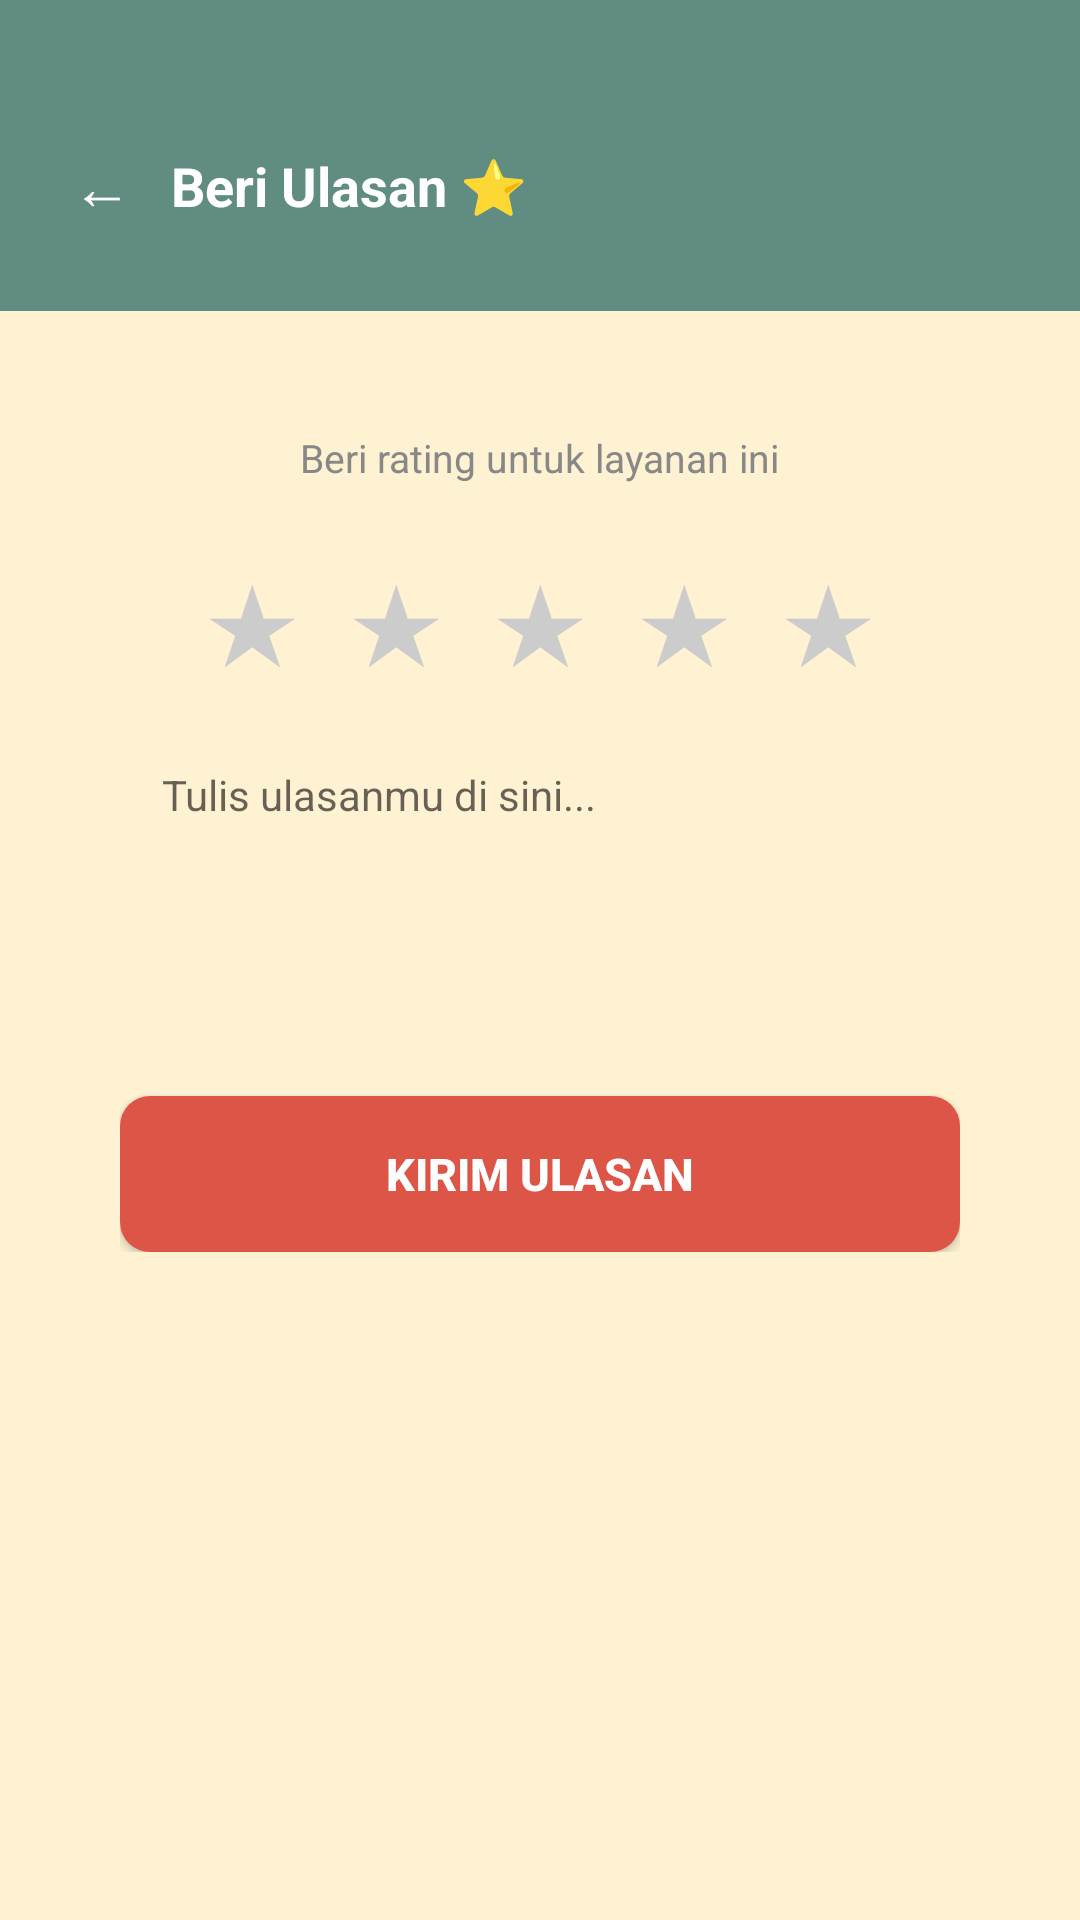

Produce the Android XML layout that renders to this screen, including the resource entries it uses.
<!-- AndroidManifest.xml: application theme Theme.LaundryApp -->
<!-- res/layout/activity_rating.xml -->
<?xml version="1.0" encoding="utf-8"?>
<ScrollView xmlns:android="http://schemas.android.com/apk/res/android"
    android:layout_width="match_parent" android:layout_height="match_parent" android:background="@color/cream">
    <LinearLayout android:layout_width="match_parent" android:layout_height="wrap_content" android:orientation="vertical">
        <LinearLayout android:layout_width="match_parent" android:layout_height="wrap_content"
            android:background="@color/teal" android:gravity="center_vertical" android:orientation="horizontal"
            android:paddingStart="16dp" android:paddingEnd="20dp" android:paddingTop="40dp" android:paddingBottom="20dp">
            <TextView android:id="@+id/tvBack" android:layout_width="wrap_content" android:layout_height="wrap_content"
                android:padding="8dp" android:text="← " android:textColor="@color/white" android:textSize="20sp"/>
            <TextView android:layout_width="wrap_content" android:layout_height="wrap_content"
                android:text="Beri Ulasan ⭐" android:textColor="@color/white" android:textSize="18sp" android:textStyle="bold"/>
        </LinearLayout>
        <LinearLayout android:layout_width="match_parent" android:layout_height="wrap_content"
            android:layout_margin="16dp" android:background="@drawable/bg_card_white"
            android:elevation="4dp" android:gravity="center" android:orientation="vertical" android:padding="24dp">
            <TextView android:id="@+id/tvOrderInfo" android:layout_width="wrap_content" android:layout_height="wrap_content"
                android:text="Beri rating untuk layanan ini" android:textColor="@color/gray"
                android:textSize="13sp" android:gravity="center"/>
            <LinearLayout android:layout_width="wrap_content" android:layout_height="wrap_content"
                android:layout_marginTop="20dp" android:orientation="horizontal">
                <TextView android:id="@+id/tvStar1" android:layout_width="48dp" android:layout_height="48dp"
                    android:gravity="center" android:text="★" android:textColor="#CCCCCC" android:textSize="36sp"/>
                <TextView android:id="@+id/tvStar2" android:layout_width="48dp" android:layout_height="48dp"
                    android:gravity="center" android:text="★" android:textColor="#CCCCCC" android:textSize="36sp"/>
                <TextView android:id="@+id/tvStar3" android:layout_width="48dp" android:layout_height="48dp"
                    android:gravity="center" android:text="★" android:textColor="#CCCCCC" android:textSize="36sp"/>
                <TextView android:id="@+id/tvStar4" android:layout_width="48dp" android:layout_height="48dp"
                    android:gravity="center" android:text="★" android:textColor="#CCCCCC" android:textSize="36sp"/>
                <TextView android:id="@+id/tvStar5" android:layout_width="48dp" android:layout_height="48dp"
                    android:gravity="center" android:text="★" android:textColor="#CCCCCC" android:textSize="36sp"/>
            </LinearLayout>
            <EditText android:id="@+id/etReview" android:layout_width="match_parent" android:layout_height="100dp"
                android:layout_marginTop="16dp" android:background="@drawable/bg_input_field"
                android:gravity="top|start" android:hint="Tulis ulasanmu di sini..."
                android:inputType="textMultiLine" android:paddingStart="14dp"
                android:paddingEnd="14dp" android:paddingTop="10dp" android:textSize="14sp"/>
            <Button android:id="@+id/btnSubmit" android:layout_width="match_parent" android:layout_height="52dp"
                android:layout_marginTop="20dp" android:background="@drawable/bg_button_coral"
                android:text="KIRIM ULASAN" android:textColor="@color/white" android:textSize="15sp" android:textStyle="bold"/>
        </LinearLayout>
    </LinearLayout>
</ScrollView>
<!-- resources referenced by this layout -->
<resources>
  <color name="cream">#FFF2D2</color>
  <color name="gray">#888888</color>
  <color name="teal">#618C82</color>
  <color name="white">#FFFFFF</color>
  <!-- drawable bg_button_coral (drawable) -->
  <?xml version="1.0" encoding="utf-8"?>
  <shape xmlns:android="http://schemas.android.com/apk/res/android" android:shape="rectangle">
      <solid android:color="#DD5547"/>
      <corners android:radius="10dp"/>
  </shape>
  <style name="Theme.LaundryApp" parent="Theme.MaterialComponents.Light.NoActionBar">
          <item name="colorPrimary">@color/teal</item>
          <item name="colorPrimaryVariant">@color/teal_dark</item>
          <item name="colorOnPrimary">@color/white</item>
          <item name="colorSecondary">@color/coral</item>
          <item name="colorSecondaryVariant">@color/coral_dark</item>
          <item name="colorOnSecondary">@color/white</item>
          <item name="android:statusBarColor" tools:targetApi="l">@color/teal_dark</item>
          <item name="android:windowBackground">@color/cream</item>
      </style>
  <color name="teal_dark">#4A6E65</color>
  <color name="coral">#DD5547</color>
  <color name="coral_dark">#C04038</color>
</resources>
